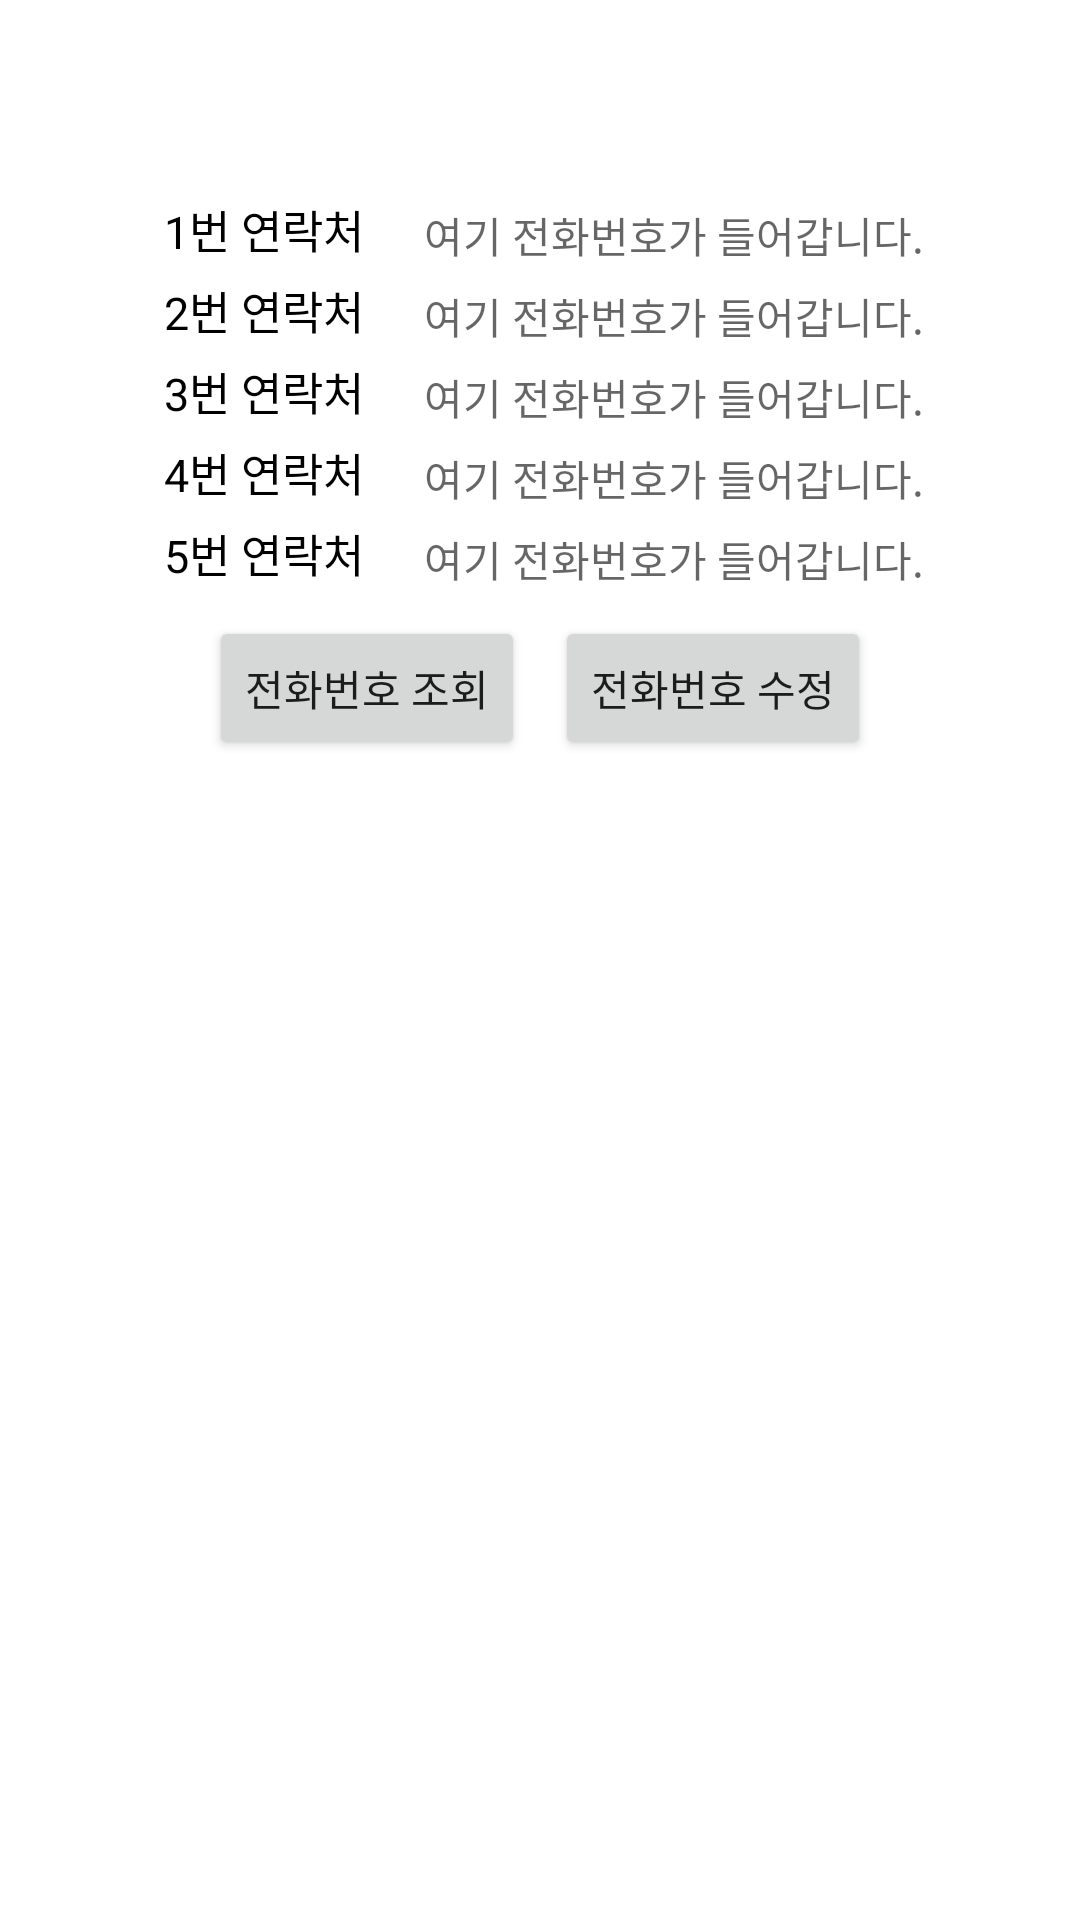

This screen was rendered from an Android layout file. Write that file and the resources it references.
<!-- AndroidManifest.xml: application theme Theme.SEMS_dev -->
<!-- res/layout/recycler_item_emergency_call.xml -->
<?xml version="1.0" encoding="utf-8"?>
<LinearLayout
    xmlns:android="http://schemas.android.com/apk/res/android"
    android:layout_width="match_parent"
    android:layout_height="match_parent"
    android:orientation="vertical">
    <LinearLayout
        android:layout_width="match_parent"
        android:gravity="center"
        android:layout_height="wrap_content">

        <TextView
            android:id="@+id/farmNumber"
            android:layout_width="wrap_content"
            android:layout_height="wrap_content"
            android:layout_margin="10dp"
            android:textAlignment="center"
            android:textColor="@android:color/black"
            android:textSize="30sp"
            android:textStyle="bold" />
    </LinearLayout>
    <LinearLayout
        android:layout_width="wrap_content"
        android:layout_height="wrap_content"
        android:layout_gravity="center"
        android:layout_marginTop="5dp"
        android:orientation="horizontal">
        <TextView
            android:layout_width="wrap_content"
            android:layout_height="wrap_content"
            android:layout_marginLeft="3dp"
            android:layout_marginRight="20dp"
            android:text="1번 연락처"
            android:textSize="15sp"
            android:textColor="@android:color/black" />
        <TextView
            android:layout_width="wrap_content"
            android:layout_height="wrap_content"
            android:id="@+id/pNum_1"
            android:textAlignment="center"
            android:textColor="@android:color/black"
            android:hint="여기 전화번호가 들어갑니다."
            android:enabled="false"
            android:layout_weight="5"/>
    </LinearLayout>

    <LinearLayout
        android:layout_width="wrap_content"
        android:layout_height="wrap_content"
        android:layout_gravity="center"
        android:layout_marginTop="5dp"
        android:orientation="horizontal">
        <TextView
            android:layout_width="wrap_content"
            android:layout_height="wrap_content"
            android:layout_marginLeft="3dp"
            android:layout_marginRight="20dp"
            android:text="2번 연락처"
            android:textSize="15sp"
            android:textColor="@android:color/black" />
        <TextView
            android:layout_width="wrap_content"
            android:layout_height="wrap_content"
            android:id="@+id/pNum_2"
            android:textColor="@android:color/black"
            android:textAlignment="center"
            android:hint="여기 전화번호가 들어갑니다."
            android:enabled="false"
            android:layout_weight="5"/>
    </LinearLayout>

    <LinearLayout
        android:layout_width="wrap_content"
        android:layout_height="wrap_content"
        android:layout_gravity="center"
        android:layout_marginTop="5dp"
        android:orientation="horizontal">
        <TextView
            android:layout_width="wrap_content"
            android:layout_height="wrap_content"
            android:layout_marginLeft="3dp"
            android:layout_marginRight="20dp"
            android:text="3번 연락처"
            android:textSize="15sp"
            android:textColor="@android:color/black" />
        <TextView
            android:layout_width="wrap_content"
            android:layout_height="wrap_content"
            android:id="@+id/pNum_3"
            android:textColor="@android:color/black"
            android:textAlignment="center"
            android:hint="여기 전화번호가 들어갑니다."
            android:enabled="false"
            android:layout_weight="5"/>
    </LinearLayout>

    <LinearLayout
        android:layout_width="wrap_content"
        android:layout_height="wrap_content"
        android:layout_gravity="center"
        android:layout_marginTop="5dp"
        android:orientation="horizontal">
        <TextView
            android:layout_width="wrap_content"
            android:layout_height="wrap_content"
            android:layout_marginLeft="3dp"
            android:layout_marginRight="20dp"
            android:text="4번 연락처"
            android:textSize="15sp"
            android:textColor="@android:color/black" />
        <TextView
            android:layout_width="wrap_content"
            android:layout_height="wrap_content"
            android:id="@+id/pNum_4"
            android:textColor="@android:color/black"
            android:textAlignment="center"
            android:hint="여기 전화번호가 들어갑니다."
            android:enabled="false"
            android:layout_weight="5"/>
    </LinearLayout>

    <LinearLayout
        android:layout_width="wrap_content"
        android:layout_height="wrap_content"
        android:layout_gravity="center"
        android:layout_marginTop="5dp"
        android:orientation="horizontal">
        <TextView
            android:layout_width="wrap_content"
            android:layout_height="wrap_content"
            android:layout_marginLeft="3dp"
            android:layout_marginRight="20dp"
            android:text="5번 연락처"
            android:textSize="15sp"
            android:textColor="@android:color/black" />
        <TextView
            android:layout_width="wrap_content"
            android:layout_height="wrap_content"
            android:id="@+id/pNum_5"
            android:textAlignment="center"
            android:textColor="@android:color/black"
            android:hint="여기 전화번호가 들어갑니다."
            android:enabled="false"
            android:layout_weight="5"/>
    </LinearLayout>
    <LinearLayout
        android:layout_width="match_parent"
        android:layout_height="wrap_content"
        android:layout_marginTop="10dp"
        android:gravity="center"
        android:orientation="horizontal">
        <Button
            android:layout_width="wrap_content"
            android:layout_height="wrap_content"
            android:layout_marginRight="10dp"
            android:text="전화번호 조회"
            android:id="@+id/phonenumber_lookup"/>
        <Button
            android:layout_width="wrap_content"
            android:layout_height="wrap_content"
            android:text="전화번호 수정"
            android:id="@+id/phonenumber_edit"/>
    </LinearLayout>

</LinearLayout>
<!-- resources referenced by this layout -->
<resources>
  <style name="Theme.SEMS_dev" parent="Theme.MaterialComponents.DayNight.DarkActionBar">
          
          <item name="colorPrimary">@color/purple_500</item>
          <item name="colorPrimaryVariant">@color/purple_700</item>
          <item name="colorOnPrimary">@color/white</item>
          
          <item name="colorSecondary">@color/teal_200</item>
          <item name="colorSecondaryVariant">@color/teal_700</item>
          <item name="colorOnSecondary">@color/black</item>
          
          <item name="android:statusBarColor" tools:targetApi="l">?attr/colorPrimaryVariant</item>
          
      </style>
  <!-- not gathered from this repository: default colours our renderer supplied (Android Studio template values) -->
  <color name="purple_500">#FF6200EE</color>
  <color name="purple_700">#FF3700B3</color>
  <color name="teal_200">#FF03DAC5</color>
  <color name="teal_700">#FF018786</color>
  <color name="black">#FF000000</color>
  <color name="white">#FFFFFFFF</color>
</resources>
